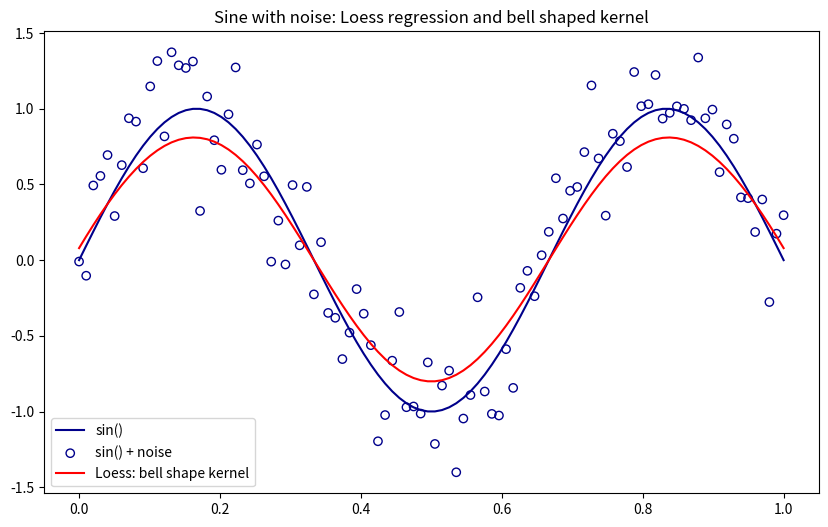

The matplotlib source for this figure:
# -*- coding: utf-8 -*-
# # Locally weighted regression
#
# https://en.wikipedia.org/wiki/Local_regression

# %matplotlib inline
import matplotlib.pyplot as plt
import numpy as np
from scipy import linalg

# ## Initialize noisy data
#
# - Create a numpy array `x` of equally spaced values in [0,3$\pi$] with the function `np.linspace`
# - Create a numpy array `noise` (same size as `x`) with the function `np.random.normal` with standard deviation is equal to 0.25
# - Create the numpy array `y = sin(x) + noise`
# - Plot the the function `y = sin(x)` and the scatter plot 

print(np.linspace.__doc__)

print(np.random.normal.__doc__)


# To compute a locally weighted linear regression of this dataset ($x$,$y$)
# we will do the following:
#
# Fit $\theta$ to minimize $ \sum_i^m w_i (y_i - \theta^T x_i)^2 $
#
# Weights are computed with the function (bell shape kernel):
#
# $$
# w_i = exp(\frac{(x_i−x)^2}{2\tau^2})
# $$
#
#

# $$
# \begin{aligned}
# \begin{bmatrix} \sum w_i & \sum w_i x_i \\ 
#                 \sum w_i x_i & \sum w_i x_i x_i
# \end{bmatrix}
# \begin{bmatrix} 
# \theta_0 \\ 
# \theta_1 
# \end{bmatrix}   = \begin{bmatrix}  
# \sum w_i y_i \\  
# \sum w_i y_i x_i \end{bmatrix}  
#     \\
#     & \mathbf{A} \Theta = \mathbf{b}
#     \\
#     &  \Theta = \mathbf{A}^{-1} \mathbf{b}
# \end{aligned}
# $$
#
# - Write the code to compute the numpy array `w`
# - Build this system using `numpy.sum` function
# - Solve the system with `scipy.linalg.solve`
# - compute the fitted $y_{predict} = \theta_0 + \theta_1 x$ values with $\tau = 0.1$
# - plot the fitted curve and try to change $\tau$

def lowess_bell_shape_kern(x, y, tau = .005):
    """lowess_bell_shape_kern(x, y, tau = .005) -> yest
    Locally weighted regression: fits a nonparametric regression curve to a scatterplot.
    The arrays x and y contain an equal number of elements; each pair
    (x[i], y[i]) defines a data point in the scatterplot. The function returns
    the estimated (smooth) values of y.
    The kernel function is the bell shaped function with parameter tau. Larger tau will result in a
    smoother curve. 
    """
    m = len(x)
    yest = np.zeros(m)

    #Initializing all weights from the bell shape kernel function    
    w = np.array([np.exp(- (x - x[i])**2/(2*tau)) for i in range(m)])     
    
    #Looping through all x-points
    for i in range(m):
        weights = w[:, i]
        b = np.array([np.sum(weights * y), np.sum(weights * y * x)])
        A = np.array([[np.sum(weights), np.sum(weights * x)],
                    [np.sum(weights * x), np.sum(weights * x * x)]])
        theta = linalg.solve(A, b)
        yest[i] = theta[0] + theta[1] * x[i] 

    return yest


# +
#Initializing noisy non linear data
x = np.linspace(0,1,100)
noise = np.random.normal(loc = 0, scale = .25, size = 100)
y = np.sin(x * 3 * np.pi ) 
y_noise = y + noise

f = 0.25
yest_bell = lowess_bell_shape_kern(x,y)

#Plotting the noisy data and the kernell at around x = 0.2
plt.figure(figsize=(10,6))
plt.plot(x,y,color = 'darkblue', label = 'sin()')
plt.scatter(x,y_noise, facecolors = 'none', edgecolor = 'darkblue', label = 'sin() + noise')
plt.plot(x,yest_bell,color = 'red', label = 'Loess: bell shape kernel')
plt.legend()
plt.title('Sine with noise: Loess regression and bell shaped kernel')
plt.show()


# -


